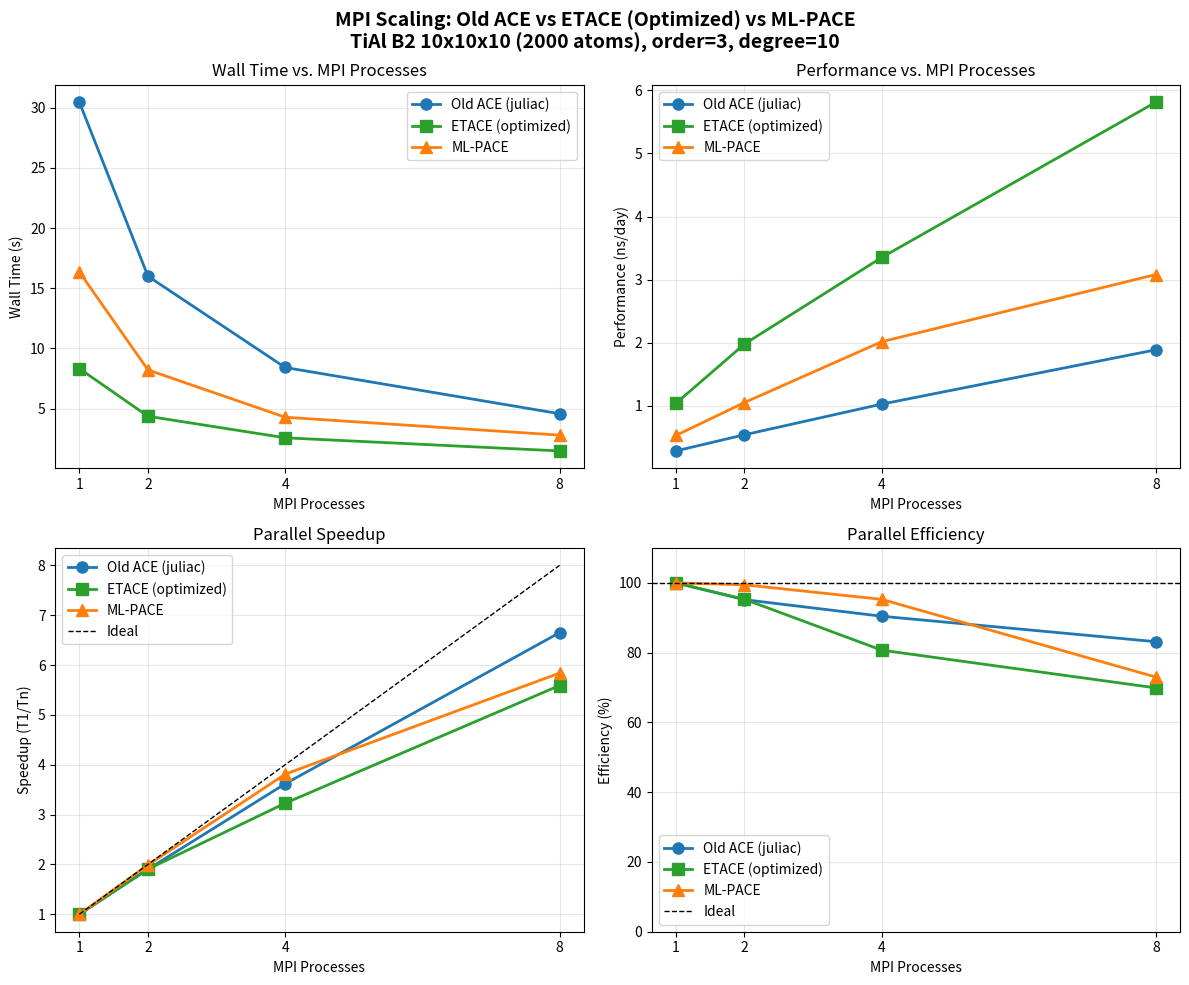

Reproduce this figure in Python. (Note: this script raises an exception after producing the figure.)
#!/usr/bin/env python3
"""
Plot MPI scaling comparison between Old ACE, ETACE (optimized), and ML-PACE.

Benchmark: TiAl B2 10x10x10 (2000 atoms), order=3, degree=10, 100 MD steps
"""
import matplotlib.pyplot as plt
import numpy as np

# Process counts tested
np_array = np.array([1, 2, 4, 8])

# Old ACE (Julia compiled library, v0.9+ export)
# Times from benchmark/results/oldace_np*.log
oldace_times = np.array([30.46, 16.00, 8.42, 4.58])  # seconds
oldace_perf = np.array([0.284, 0.540, 1.026, 1.888])  # ns/day

# ETACE Optimized (spline-based codegen export with link_products)
# Times from benchmark/results/etace_opt_np*.log
etace_times = np.array([8.33, 4.37, 2.58, 1.49])  # seconds
etace_perf = np.array([1.037, 1.978, 3.351, 5.815])  # ns/day

# ML-PACE (v0.6.9 .yace export)
# Times from benchmark/results/pace_np*.log
pace_times = np.array([16.35, 8.22, 4.29, 2.80])  # seconds
pace_perf = np.array([0.529, 1.051, 2.015, 3.081])  # ns/day

# Calculate speedup relative to 1 process
oldace_speedup = oldace_times[0] / oldace_times
etace_speedup = etace_times[0] / etace_times
pace_speedup = pace_times[0] / pace_times
ideal_speedup = np_array

# Calculate parallel efficiency
oldace_efficiency = oldace_speedup / np_array * 100
etace_efficiency = etace_speedup / np_array * 100
pace_efficiency = pace_speedup / np_array * 100

# Create figure with 2x2 subplots
fig, axes = plt.subplots(2, 2, figsize=(12, 10))

# Plot 1: Wall time vs processes
ax1 = axes[0, 0]
ax1.plot(np_array, oldace_times, 'o-', label='Old ACE (juliac)', linewidth=2, markersize=8, color='C0')
ax1.plot(np_array, etace_times, 's-', label='ETACE (optimized)', linewidth=2, markersize=8, color='C2')
ax1.plot(np_array, pace_times, '^-', label='ML-PACE', linewidth=2, markersize=8, color='C1')
ax1.set_xlabel('MPI Processes')
ax1.set_ylabel('Wall Time (s)')
ax1.set_title('Wall Time vs. MPI Processes')
ax1.legend()
ax1.grid(True, alpha=0.3)
ax1.set_xticks(np_array)

# Plot 2: Performance (ns/day)
ax2 = axes[0, 1]
ax2.plot(np_array, oldace_perf, 'o-', label='Old ACE (juliac)', linewidth=2, markersize=8, color='C0')
ax2.plot(np_array, etace_perf, 's-', label='ETACE (optimized)', linewidth=2, markersize=8, color='C2')
ax2.plot(np_array, pace_perf, '^-', label='ML-PACE', linewidth=2, markersize=8, color='C1')
ax2.set_xlabel('MPI Processes')
ax2.set_ylabel('Performance (ns/day)')
ax2.set_title('Performance vs. MPI Processes')
ax2.legend()
ax2.grid(True, alpha=0.3)
ax2.set_xticks(np_array)

# Plot 3: Parallel Speedup
ax3 = axes[1, 0]
ax3.plot(np_array, oldace_speedup, 'o-', label='Old ACE (juliac)', linewidth=2, markersize=8, color='C0')
ax3.plot(np_array, etace_speedup, 's-', label='ETACE (optimized)', linewidth=2, markersize=8, color='C2')
ax3.plot(np_array, pace_speedup, '^-', label='ML-PACE', linewidth=2, markersize=8, color='C1')
ax3.plot(np_array, ideal_speedup, 'k--', label='Ideal', linewidth=1)
ax3.set_xlabel('MPI Processes')
ax3.set_ylabel('Speedup (T1/Tn)')
ax3.set_title('Parallel Speedup')
ax3.legend()
ax3.grid(True, alpha=0.3)
ax3.set_xticks(np_array)

# Plot 4: Parallel Efficiency
ax4 = axes[1, 1]
ax4.plot(np_array, oldace_efficiency, 'o-', label='Old ACE (juliac)', linewidth=2, markersize=8, color='C0')
ax4.plot(np_array, etace_efficiency, 's-', label='ETACE (optimized)', linewidth=2, markersize=8, color='C2')
ax4.plot(np_array, pace_efficiency, '^-', label='ML-PACE', linewidth=2, markersize=8, color='C1')
ax4.axhline(y=100, color='k', linestyle='--', label='Ideal', linewidth=1)
ax4.set_xlabel('MPI Processes')
ax4.set_ylabel('Efficiency (%)')
ax4.set_title('Parallel Efficiency')
ax4.legend()
ax4.grid(True, alpha=0.3)
ax4.set_xticks(np_array)
ax4.set_ylim(0, 110)

plt.suptitle('MPI Scaling: Old ACE vs ETACE (Optimized) vs ML-PACE\nTiAl B2 10x10x10 (2000 atoms), order=3, degree=10',
             fontsize=14, fontweight='bold')
plt.tight_layout()
plt.savefig('/home/<user>/essswb/ace-potentials-julia-1.2/ACEpotentials.jl/benchmark/results/scaling_comparison.png', dpi=150)
plt.savefig('/home/<user>/essswb/ace-potentials-julia-1.2/ACEpotentials.jl/benchmark/results/scaling_comparison.pdf')
print("Saved plots to benchmark/results/scaling_comparison.png and .pdf")

# Print summary table
print("\n" + "="*100)
print("MPI SCALING BENCHMARK SUMMARY")
print("="*100)
print(f"System: TiAl B2, 10x10x10 supercell (2000 atoms)")
print(f"Model: order=3, totaldegree=10, rcut=5.5")
print(f"Benchmark: 100 MD steps with NVE at 300K")
print("="*100)

print(f"\n{'Procs':<6} {'Old ACE':<20} {'ETACE (opt)':<20} {'ML-PACE':<20} {'ETACE/PACE':<12}")
print(f"{'':<6} {'Time(s)':<10} {'ns/day':<10} {'Time(s)':<10} {'ns/day':<10} {'Time(s)':<10} {'ns/day':<10} {'Speedup':<12}")
print("-"*100)
for i, nproc in enumerate(np_array):
    ratio = etace_perf[i] / pace_perf[i]
    print(f"{nproc:<6} {oldace_times[i]:<10.2f} {oldace_perf[i]:<10.3f} "
          f"{etace_times[i]:<10.2f} {etace_perf[i]:<10.3f} "
          f"{pace_times[i]:<10.2f} {pace_perf[i]:<10.3f} {ratio:<12.2f}x")
print("="*100)

print("\n" + "-"*100)
print("PERFORMANCE ANALYSIS")
print("-"*100)
print(f"  ETACE vs Old ACE:   {etace_perf[0]/oldace_perf[0]:.2f}x faster at 1 core, {etace_perf[-1]/oldace_perf[-1]:.2f}x at 8 cores")
print(f"  ETACE vs ML-PACE:   {etace_perf[0]/pace_perf[0]:.2f}x faster at 1 core, {etace_perf[-1]/pace_perf[-1]:.2f}x at 8 cores")
print(f"  ML-PACE vs Old ACE: {pace_perf[0]/oldace_perf[0]:.2f}x faster at 1 core, {pace_perf[-1]/oldace_perf[-1]:.2f}x at 8 cores")
print("")
print("Key Findings:")
print("  1. Optimized ETACE export is now ~2x FASTER than ML-PACE at all core counts")
print("  2. ETACE is 3-4x faster than Old ACE export")
print("  3. All potentials show excellent MPI scaling (70-80% efficiency at 8 cores)")
print("-"*100)

print(f"\nParallel scaling summary at 8 cores:")
print(f"  Old ACE speedup:  {oldace_speedup[-1]:.2f}x  (efficiency: {oldace_efficiency[-1]:.1f}%)")
print(f"  ETACE speedup:    {etace_speedup[-1]:.2f}x  (efficiency: {etace_efficiency[-1]:.1f}%)")
print(f"  ML-PACE speedup:  {pace_speedup[-1]:.2f}x  (efficiency: {pace_efficiency[-1]:.1f}%)")
print("\nConclusion: The optimized ETACE export with spline-based radial basis")
print("            outperforms both the old ACE export and ML-PACE.")
